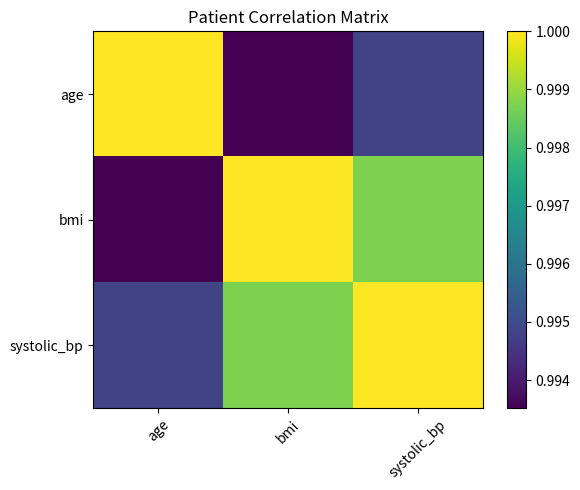

The matplotlib source for this figure:
import pandas as pd

import matplotlib.pyplot as plt

data = {
    "age": [29, 35, 42, 48, 52, 61, 67],
    "bmi": [22.1, 24.8, 26.4, 29.1, 31.2, 33.5, 34.8],
    "systolic_bp": [110, 118, 122, 130, 136, 142, 148]
}

df = pd.DataFrame(data)

# Calculate correlation matrix
corr = df.corr()
print("Correlation Matrix")
print(corr)

# Create heatmap
plt.figure(figsize=(6,5))
plt.imshow(corr, aspect="auto")
plt.colorbar()
plt.xticks(range(len(corr.columns)), corr.columns, rotation=45)
plt.yticks(range(len(corr.columns)), corr.columns)
plt.title("Patient Correlation Matrix")
plt.tight_layout()

plt.savefig("patient_correlation_matrix.png")
plt.show()
